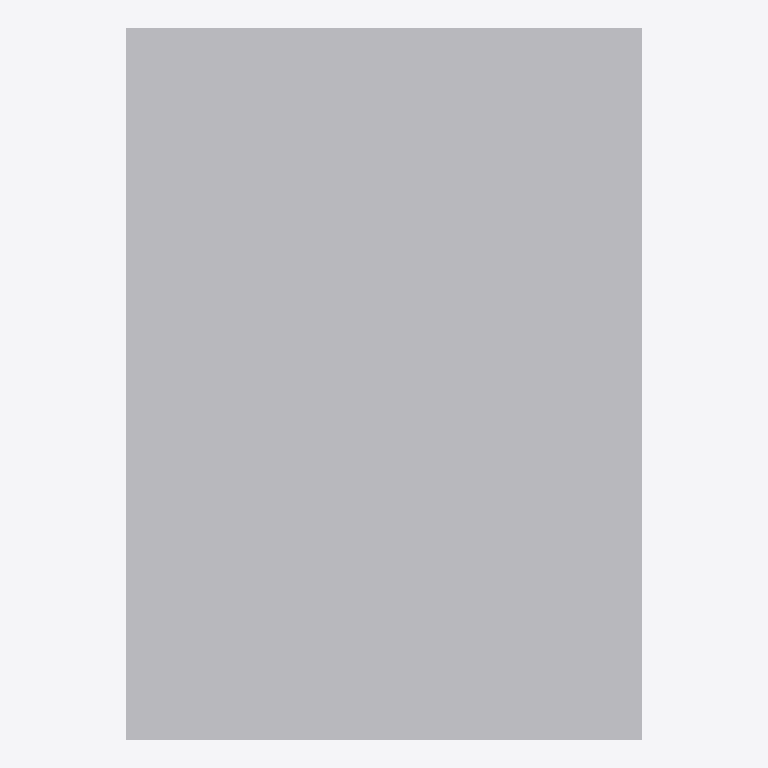
Plan cut of the same IFC building model at storey 'Level 1' (level 0.00 m, cut at 1.40 m), seen from above with north up, elements coloured by IFC class: 1 other element (light grey). No cut surface shows.
Extent 1.4 m × 2.0 m × 1.0 m (x, y, z). Storeys (1): Level 1 at 0.00 m. Elements (1): 1 IfcFurniture.

HEADER;
FILE_DESCRIPTION(('ViewDefinition [CoordinationView]'),'2;1');
FILE_NAME('','2026-11-06T15:54:38',(''),(''),'IfcOpenShell 0.8.0','IfcOpenShell 0.8.0','');
FILE_SCHEMA(('IFC4'));
ENDSEC;
DATA;
#9=IFCPROJECT('2Spu_UwRjF2vihNquD6B_E',$,'Project',$,$,$,$,(#8),#5);
#10=IFCSITE('1GoPcFPJb9hPzpqK1X1fm3',$,'Site',$,$,$,$,$,.ELEMENT.,$,$,$,$,$);
#12=IFCBUILDING('25aQ56NK130vIUzlW3AI2T',$,'Building',$,$,$,$,$,.ELEMENT.,$,$,$);
#16=IFCBUILDINGSTOREY('169Nw9$0XEuQntiMXXIhJl',$,'Level 1',$,$,#21,$,$,.ELEMENT.,0.0);
#18=IFCFURNITURE('0nslQIfc51tvCXWb7zhGVR',$,$,$,$,#37,#42,$,.BED.);
ENDSEC;
